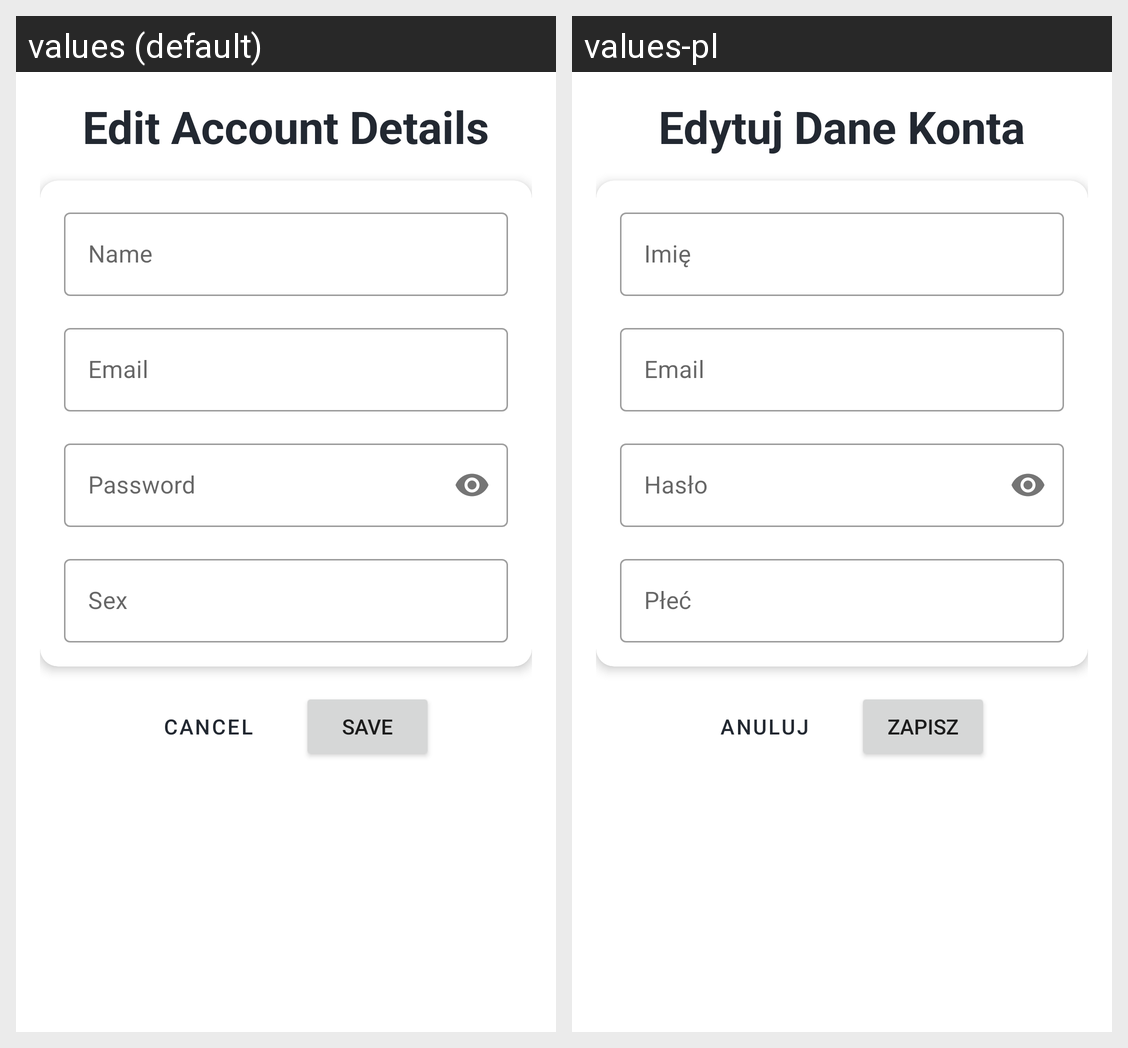

Locale-by-locale string values for the Android screen shown in this grid:
Android screen res/layout/dialog_account_edit.xml rendered under 2 locales, left to right: values (default), values-pl. Device: Nexus 5 (rendered at 1080×1920; each locale shown at half size, 540×960, under a caption strip naming it); theme Theme.NavigationDrawer.
Strings drawn on this screen, with the default value and each locale's value (text and hints the layout hard-codes, and strings that could not be matched under every locale, appear in the picture but are not listed):

edit_account_title
  values: Edit Account Details
  values-pl: Edytuj Dane Konta

hint_name
  values: Name
  values-pl: Imię

hint_email
  values: Email
  values-pl: Email

hint_password
  values: Password
  values-pl: Hasło

hint_sex
  values: Sex
  values-pl: Płeć

button_cancel
  values: Cancel
  values-pl: Anuluj

button_save
  values: Save
  values-pl: Zapisz
